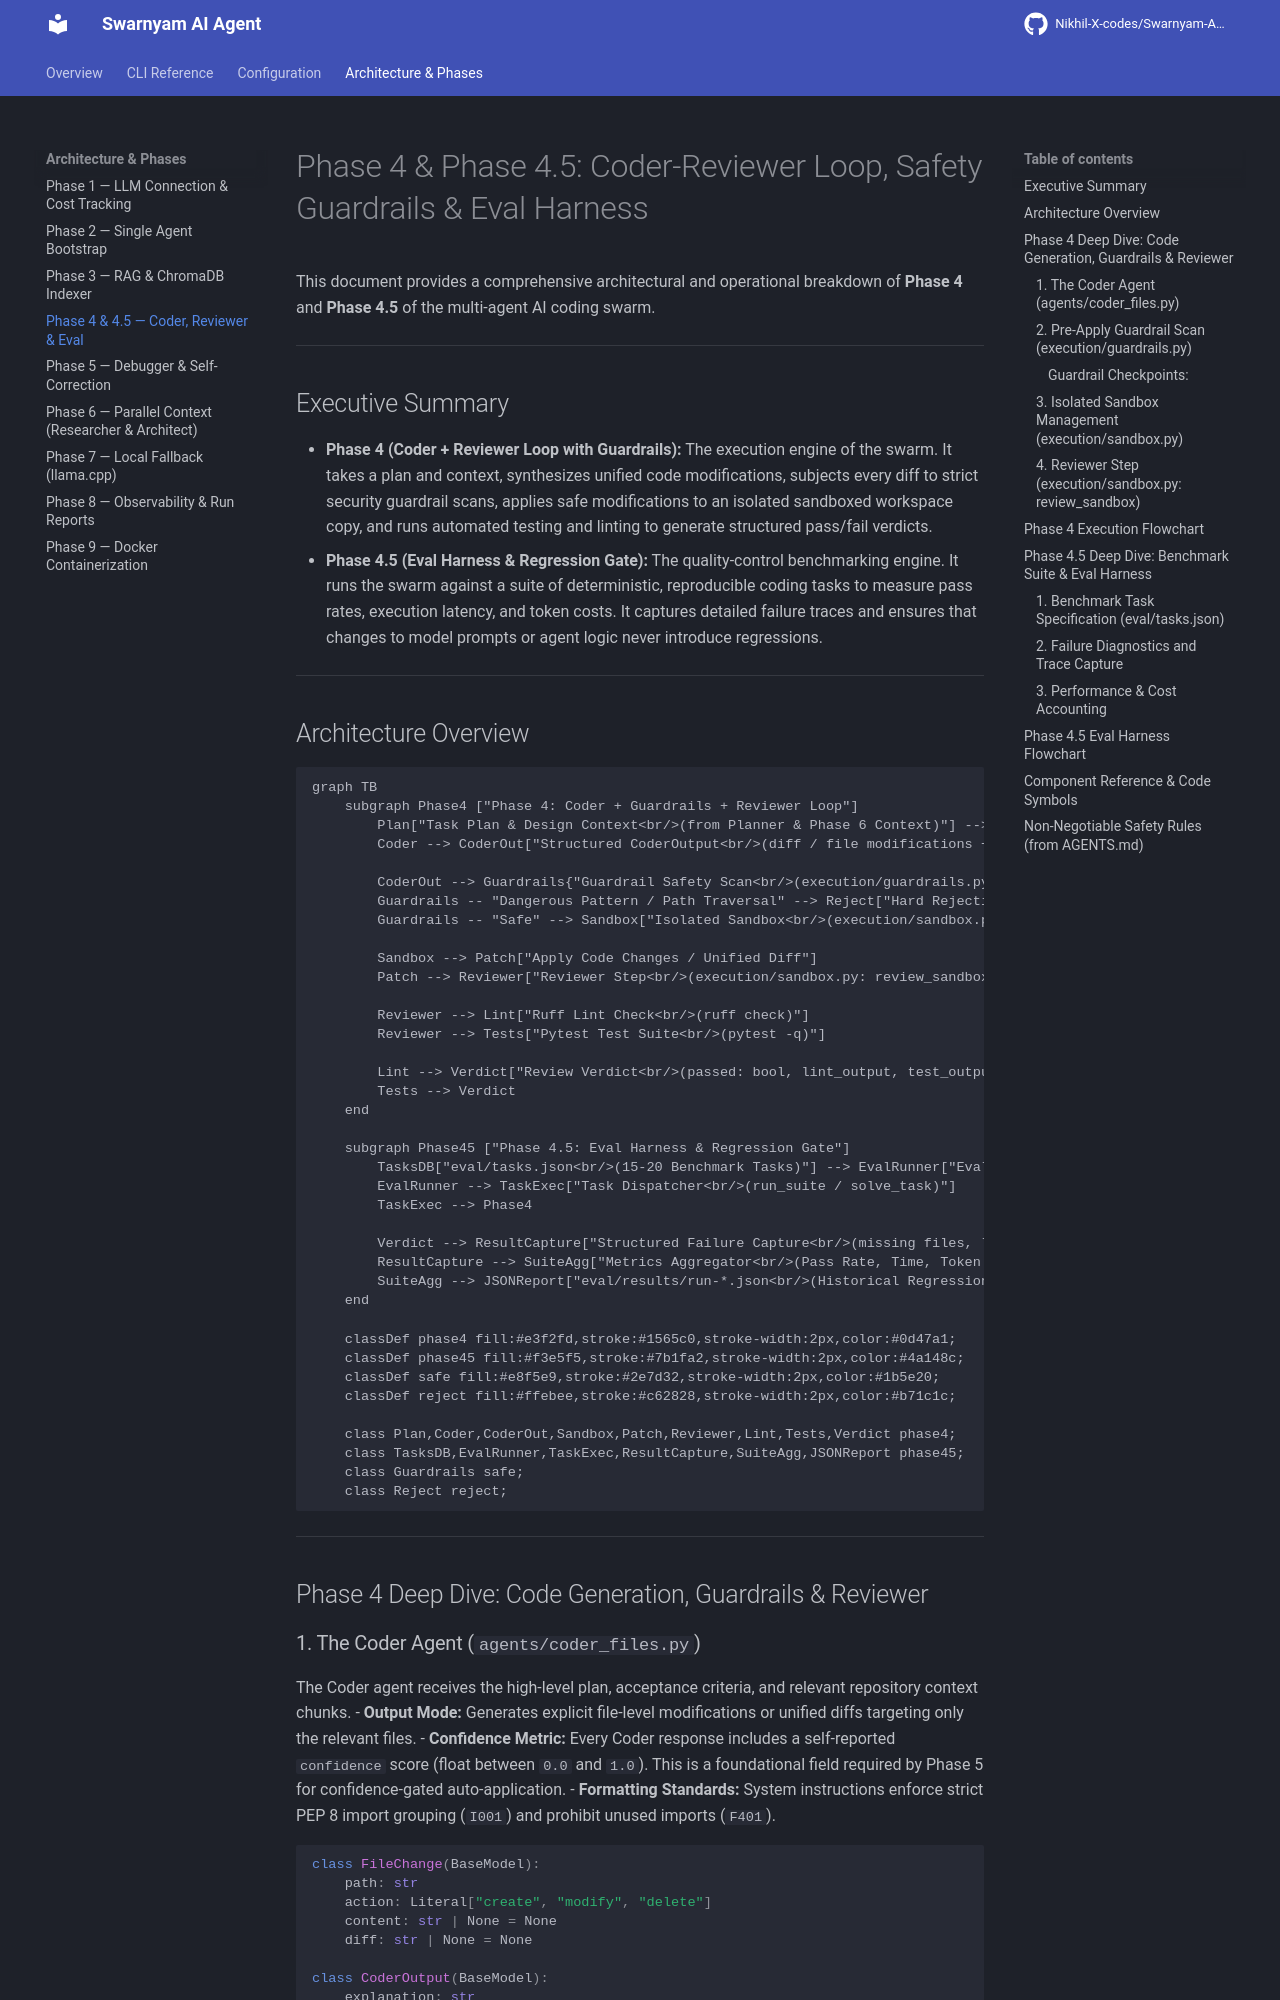

repository: Nikhil-X-codes/Swarnyam-AI-Agent · page: phase_4_and_4_5_architecture/index.html · generator: mkdocs

# Phase 4 & Phase 4.5: Coder-Reviewer Loop, Safety Guardrails & Eval Harness

This document provides a comprehensive architectural and operational breakdown of **Phase 4** and **Phase 4.5** of the multi-agent AI coding swarm.

---

## Executive Summary

- **Phase 4 (Coder + Reviewer Loop with Guardrails):** The execution engine of the swarm. It takes a plan and context, synthesizes unified code modifications, subjects every diff to strict security guardrail scans, applies safe modifications to an isolated sandboxed workspace copy, and runs automated testing and linting to generate structured pass/fail verdicts.
- **Phase 4.5 (Eval Harness & Regression Gate):** The quality-control benchmarking engine. It runs the swarm against a suite of deterministic, reproducible coding tasks to measure pass rates, execution latency, and token costs. It captures detailed failure traces and ensures that changes to model prompts or agent logic never introduce regressions.

---

## Architecture Overview

```mermaid
graph TB
    subgraph Phase4 ["Phase 4: Coder + Guardrails + Reviewer Loop"]
        Plan["Task Plan & Design Context<br/>(from Planner & Phase 6 Context)"] --> Coder["Coder Agent<br/>(agents/coder_files.py)"]
        Coder --> CoderOut["Structured CoderOutput<br/>(diff / file modifications + confidence)"]
        
        CoderOut --> Guardrails{"Guardrail Safety Scan<br/>(execution/guardrails.py)"}
        Guardrails -- "Dangerous Pattern / Path Traversal" --> Reject["Hard Rejection<br/>(GuardrailViolationError)"]
        Guardrails -- "Safe" --> Sandbox["Isolated Sandbox<br/>(execution/sandbox.py in work/sandboxes)"]
        
        Sandbox --> Patch["Apply Code Changes / Unified Diff"]
        Patch --> Reviewer["Reviewer Step<br/>(execution/sandbox.py: review_sandbox)"]
        
        Reviewer --> Lint["Ruff Lint Check<br/>(ruff check)"]
        Reviewer --> Tests["Pytest Test Suite<br/>(pytest -q)"]
        
        Lint --> Verdict["Review Verdict<br/>(passed: bool, lint_output, test_output)"]
        Tests --> Verdict
    end

    subgraph Phase45 ["Phase 4.5: Eval Harness & Regression Gate"]
        TasksDB["eval/tasks.json<br/>(15-20 Benchmark Tasks)"] --> EvalRunner["Eval Runner<br/>(eval/runner.py)"]
        EvalRunner --> TaskExec["Task Dispatcher<br/>(run_suite / solve_task)"]
        TaskExec --> Phase4
        
        Verdict --> ResultCapture["Structured Failure Capture<br/>(missing files, lint errors, test traces)"]
        ResultCapture --> SuiteAgg["Metrics Aggregator<br/>(Pass Rate, Time, Token Cost USD)"]
        SuiteAgg --> JSONReport["eval/results/run-*.json<br/>(Historical Regression Data)"]
    end

    classDef phase4 fill:#e3f2fd,stroke:#1565c0,stroke-width:2px,color:#0d47a1;
    classDef phase45 fill:#f3e5f5,stroke:#7b1fa2,stroke-width:2px,color:#4a148c;
    classDef safe fill:#e8f5e9,stroke:#2e7d32,stroke-width:2px,color:#1b5e20;
    classDef reject fill:#ffebee,stroke:#c62828,stroke-width:2px,color:#b71c1c;

    class Plan,Coder,CoderOut,Sandbox,Patch,Reviewer,Lint,Tests,Verdict phase4;
    class TasksDB,EvalRunner,TaskExec,ResultCapture,SuiteAgg,JSONReport phase45;
    class Guardrails safe;
    class Reject reject;
```

---

## Phase 4 Deep Dive: Code Generation, Guardrails & Reviewer

### 1. The Coder Agent (`agents/coder_files.py`)
The Coder agent receives the high-level plan, acceptance criteria, and relevant repository context chunks.
- **Output Mode:** Generates explicit file-level modifications or unified diffs targeting only the relevant files.
- **Confidence Metric:** Every Coder response includes a self-reported `confidence` score (float between `0.0` and `1.0`). This is a foundational field required by Phase 5 for confidence-gated auto-application.
- **Formatting Standards:** System instructions enforce strict PEP 8 import grouping (`I001`) and prohibit unused imports (`F401`).

```python
class FileChange(BaseModel):
    path: str
    action: Literal["create", "modify", "delete"]
    content: str | None = None
    diff: str | None = None

class CoderOutput(BaseModel):
    explanation: str
    confidence: float = Field(ge=0.0, le=1.0)
    files: list[FileChange]
```
